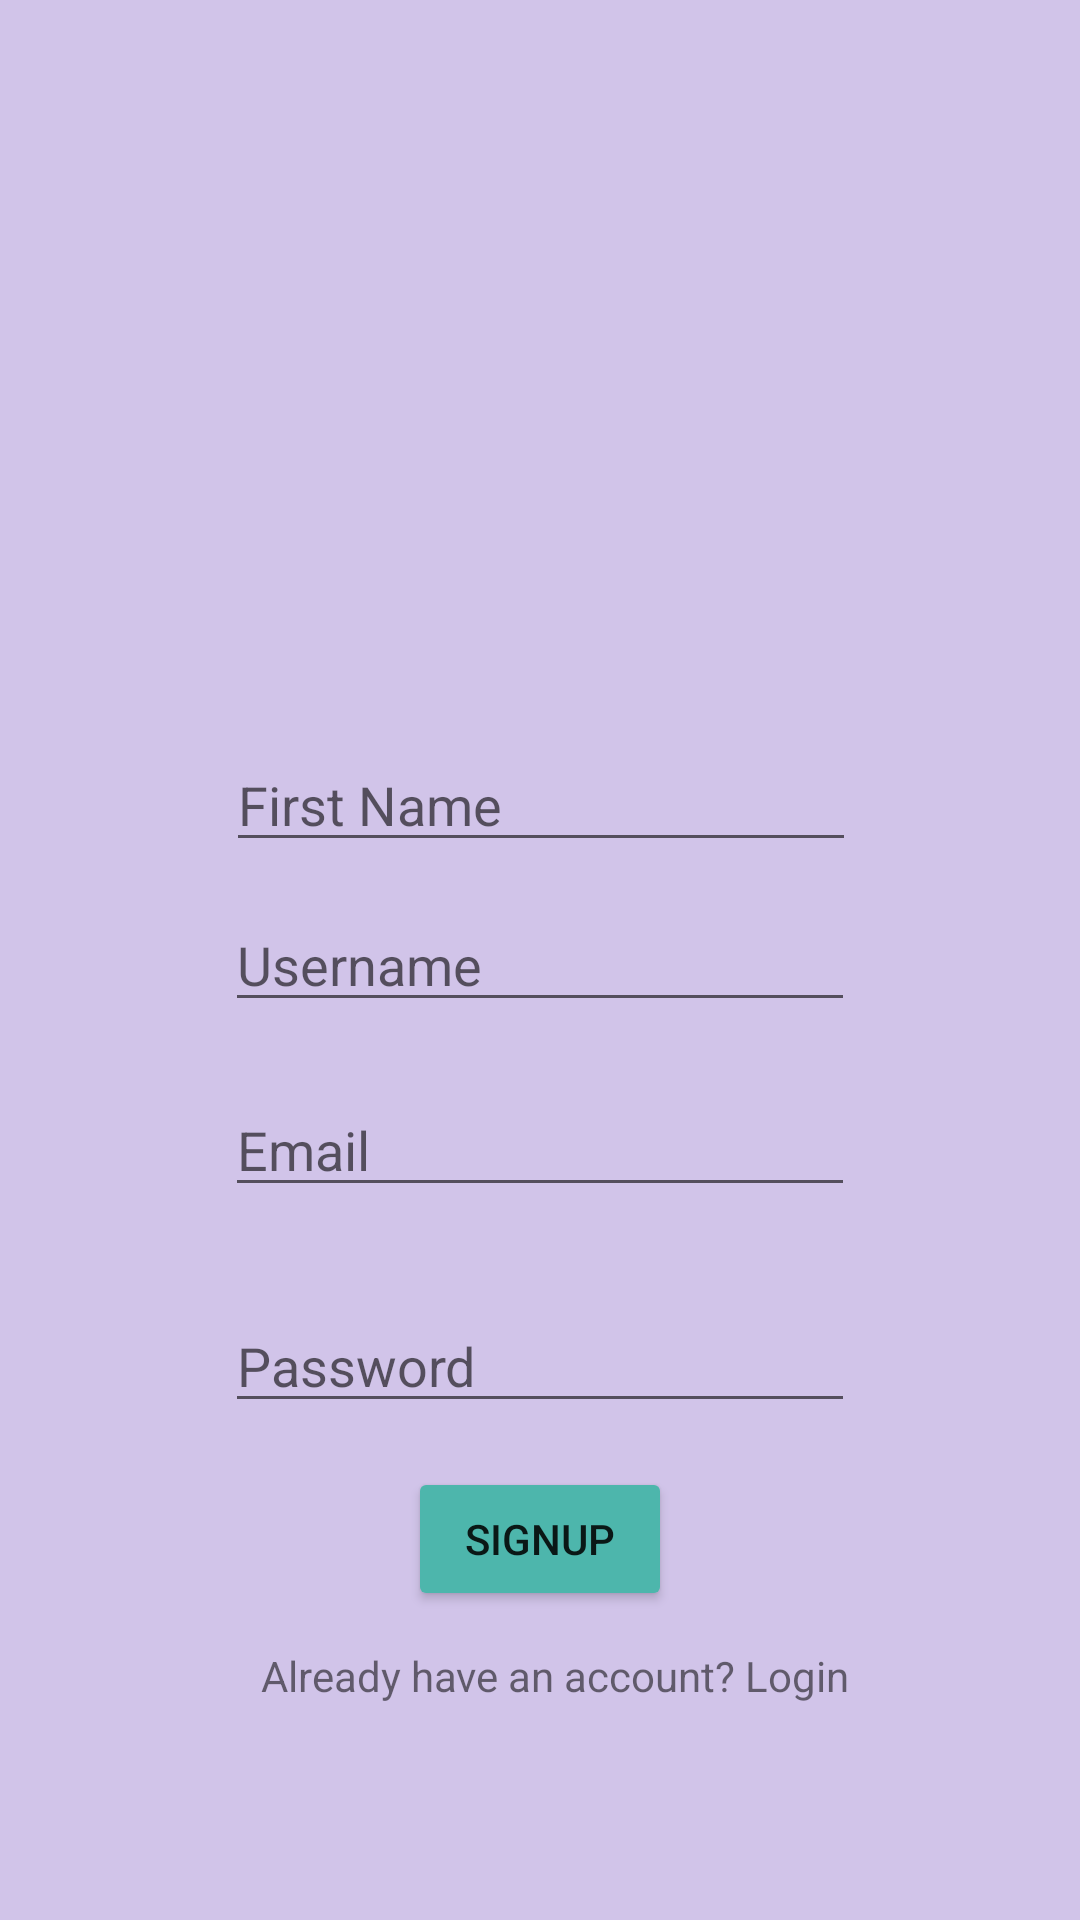

Android layout source for this screen:
<!-- AndroidManifest.xml: application theme AppTheme -->
<!-- res/layout/activity_signup.xml -->
<?xml version="1.0" encoding="utf-8"?>
<androidx.constraintlayout.widget.ConstraintLayout xmlns:android="http://schemas.android.com/apk/res/android"
    xmlns:app="http://schemas.android.com/apk/res-auto"
    xmlns:tools="http://schemas.android.com/tools"
    android:layout_width="match_parent"
    android:layout_height="match_parent"
    tools:context=".ui.Signup"
    android:background="@color/colorPrimaryDark">

    <ImageView
        android:id="@+id/imageView2"
        android:layout_width="227dp"
        android:layout_height="145dp"
        app:layout_constraintBottom_toBottomOf="parent"
        app:layout_constraintEnd_toEndOf="parent"
        app:layout_constraintStart_toStartOf="parent"
        app:layout_constraintTop_toTopOf="parent"
        app:layout_constraintVertical_bias="0.139"
        app:srcCompat="@drawable/inventory" />

    <EditText
        android:id="@+id/name"
        android:layout_width="wrap_content"
        android:layout_height="wrap_content"
        android:ems="10"
        android:hint="First Name"
        android:inputType="textPersonName"
        app:layout_constraintBottom_toBottomOf="parent"
        app:layout_constraintEnd_toEndOf="parent"
        app:layout_constraintHorizontal_bias="0.502"
        app:layout_constraintStart_toStartOf="parent"
        app:layout_constraintTop_toTopOf="parent"
        app:layout_constraintVertical_bias="0.411" />


    <EditText
        android:id="@+id/username"
        android:layout_width="wrap_content"
        android:layout_height="wrap_content"
        android:ems="10"
        android:hint="Username"
        android:inputType="textPersonName"
        app:layout_constraintBottom_toBottomOf="parent"
        app:layout_constraintEnd_toEndOf="parent"
        app:layout_constraintStart_toStartOf="parent"
        app:layout_constraintTop_toTopOf="parent" />

    <EditText
        android:id="@+id/textEmailAddress"
        android:layout_width="wrap_content"
        android:layout_height="wrap_content"
        android:ems="10"
        android:hint="Email"
        android:inputType="textEmailAddress"
        app:layout_constraintBottom_toBottomOf="parent"
        app:layout_constraintEnd_toEndOf="parent"
        app:layout_constraintStart_toStartOf="parent"
        app:layout_constraintTop_toTopOf="parent"
        app:layout_constraintVertical_bias="0.603" />

    <EditText
        android:id="@+id/textPassword"
        android:layout_width="wrap_content"
        android:layout_height="wrap_content"
        android:ems="10"
        android:hint="Password"
        android:inputType="textPassword"
        app:layout_constraintBottom_toBottomOf="parent"
        app:layout_constraintEnd_toEndOf="parent"
        app:layout_constraintStart_toStartOf="parent"
        app:layout_constraintTop_toTopOf="parent"
        app:layout_constraintVertical_bias="0.723"
        app:passwordToggleEnabled="true" />

    <Button
        android:id="@+id/signup"
        android:layout_width="wrap_content"
        android:layout_height="wrap_content"
        android:layout_marginBottom="8dp"
        android:text="Signup"
        android:backgroundTint="@color/colorAccent"
        app:layout_constraintBottom_toBottomOf="parent"
        app:layout_constraintEnd_toEndOf="parent"
        app:layout_constraintStart_toStartOf="parent"
        app:layout_constraintTop_toBottomOf="@+id/textPassword"
        app:layout_constraintVertical_bias="0.134" />

    <TextView
        android:id="@+id/textView2"
        android:layout_width="wrap_content"
        android:layout_height="wrap_content"
        android:text="Already have an account? Login"
        app:layout_constraintBottom_toBottomOf="parent"
        app:layout_constraintEnd_toEndOf="parent"
        app:layout_constraintHorizontal_bias="0.532"
        app:layout_constraintStart_toStartOf="parent"
        app:layout_constraintTop_toBottomOf="@+id/signup"
        app:layout_constraintVertical_bias="0.144" />
</androidx.constraintlayout.widget.ConstraintLayout>
<!-- resources referenced by this layout -->
<resources>
  <color name="colorAccent">#4db6ac</color>
  <color name="colorPrimaryDark">#d1c4e9</color>
</resources>
